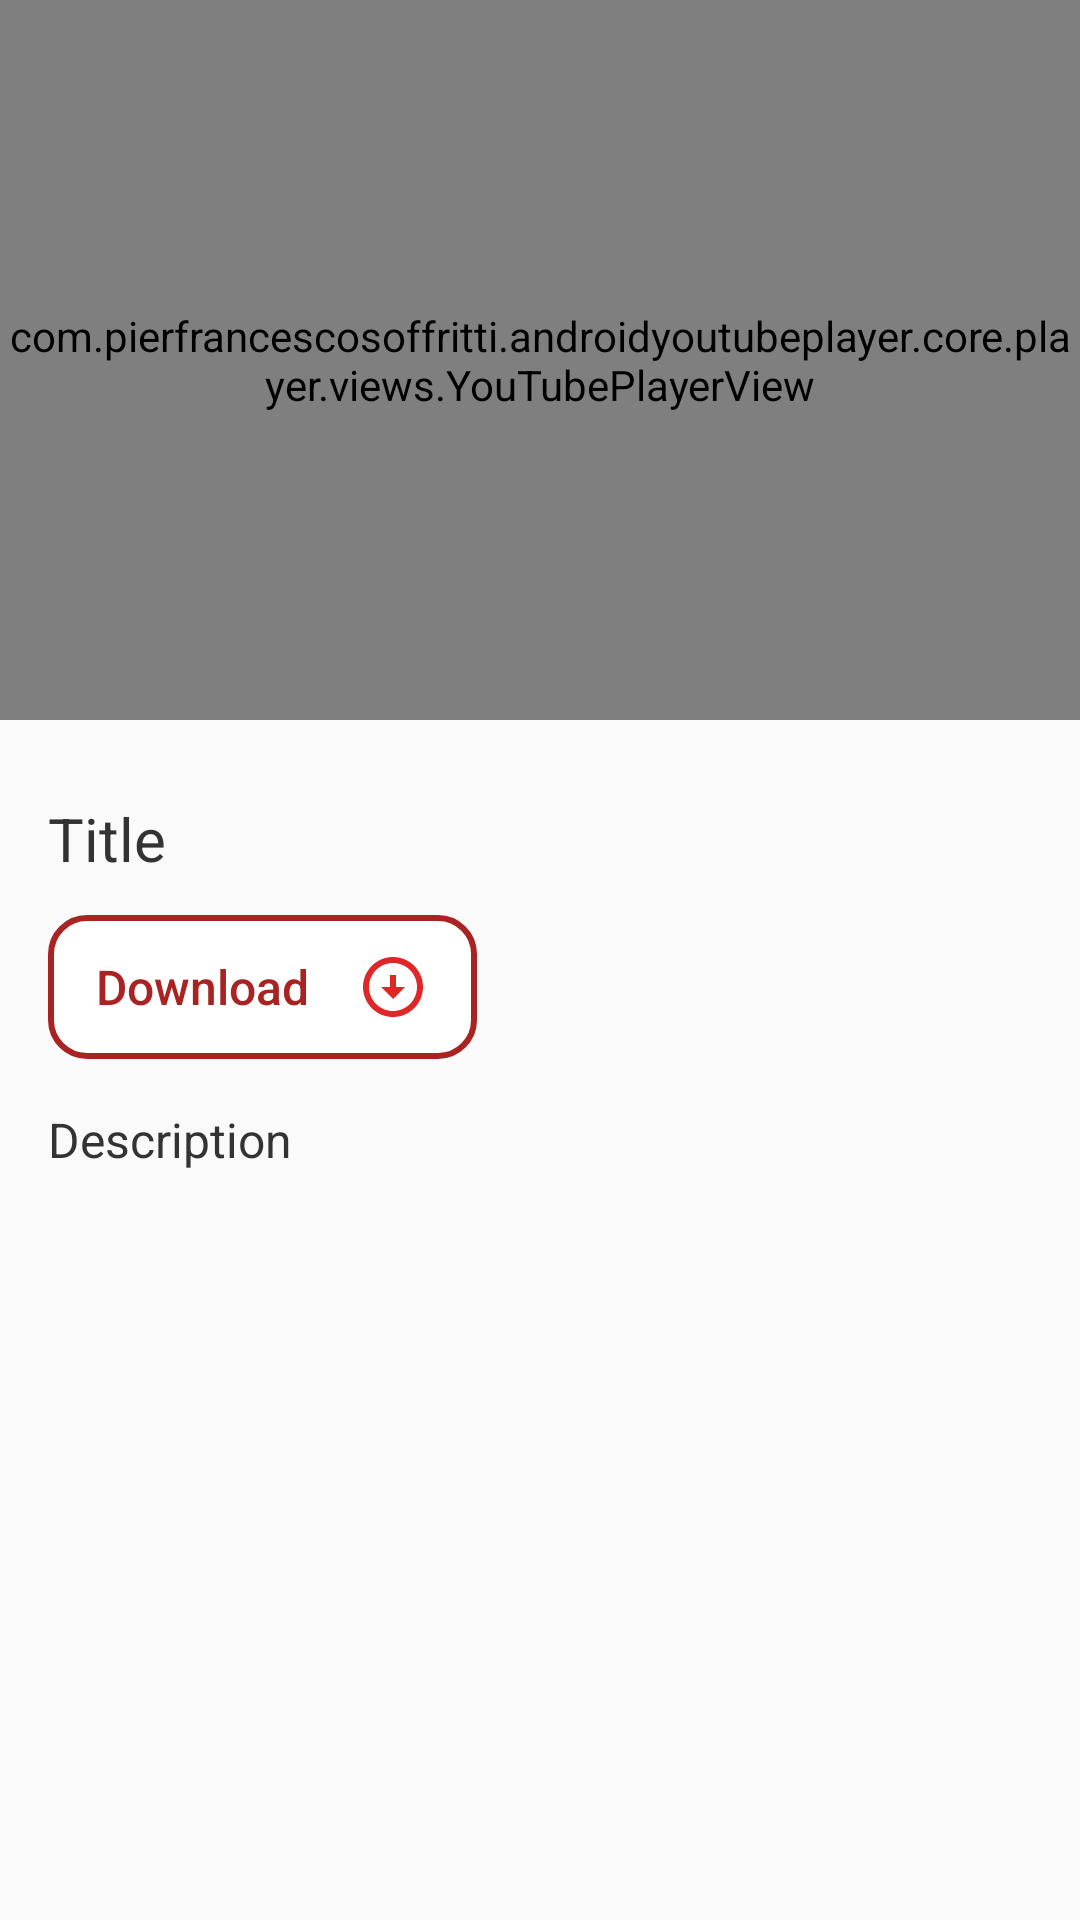

Write the Android layout XML for this screen, with the resource values it uses.
<!-- AndroidManifest.xml: application theme Theme.HomeWork3 -->
<!-- res/layout/activity_video.xml -->
<?xml version="1.0" encoding="utf-8"?>
<androidx.constraintlayout.widget.ConstraintLayout xmlns:android="http://schemas.android.com/apk/res/android"
    xmlns:app="http://schemas.android.com/apk/res-auto"
    xmlns:tools="http://schemas.android.com/tools"
    android:layout_width="match_parent"
    android:layout_height="match_parent"
    tools:context=".ui.videoActivity.VideoActivity">

    <com.pierfrancescosoffritti.androidyoutubeplayer.core.player.views.YouTubePlayerView
        android:id="@+id/youtubePlayer"
        android:layout_width="match_parent"
        android:layout_height="240dp"
        app:layout_constraintTop_toTopOf="parent"/>

    <ScrollView
        android:layout_width="match_parent"
        android:layout_height="0dp"
        app:layout_constraintTop_toBottomOf="@id/youtubePlayer"
        app:layout_constraintBottom_toBottomOf="parent">

        <androidx.constraintlayout.widget.ConstraintLayout
            android:layout_width="match_parent"
            android:layout_height="wrap_content">

            <TextView
                android:id="@+id/tvTitle"
                android:layout_width="0dp"
                android:layout_height="wrap_content"
                android:layout_marginHorizontal="16dp"
                android:layout_marginTop="26dp"
                android:text="Title"
                android:textColor="#333333"
                android:textSize="20sp"
                app:layout_constraintEnd_toEndOf="parent"
                app:layout_constraintStart_toStartOf="parent"
                app:layout_constraintTop_toTopOf="parent" />

            <Button
                android:id="@+id/btnDownload"
                android:layout_width="wrap_content"
                android:layout_height="wrap_content"
                android:layout_marginStart="16dp"
                android:layout_marginTop="12dp"
                android:background="@drawable/btn_bg"
                android:drawableEnd="@drawable/ic_baseline_arrow_circle_down_24"
                android:drawablePadding="16dp"
                android:paddingHorizontal="16dp"
                android:text="Download"
                android:textAllCaps="false"
                android:textColor="#AA2323"
                android:textSize="16sp"
                app:layout_constraintStart_toStartOf="parent"
                app:layout_constraintTop_toBottomOf="@+id/tvTitle" />

            <TextView
                android:id="@+id/tvDes"
                android:layout_width="0dp"
                android:layout_height="wrap_content"
                android:layout_marginHorizontal="16dp"
                android:layout_marginTop="16dp"
                android:text="Description"
                android:textColor="#333333"
                android:textSize="16sp"
                app:layout_constraintEnd_toEndOf="parent"
                app:layout_constraintStart_toStartOf="parent"
                app:layout_constraintTop_toBottomOf="@+id/btnDownload" />

        </androidx.constraintlayout.widget.ConstraintLayout>
    </ScrollView>

    <FrameLayout
        android:layout_width="match_parent"
        android:layout_height="match_parent">

        <include
            android:id="@+id/check_internet"
            layout="@layout/item_check_internet"
            android:visibility="gone" />
    </FrameLayout>

</androidx.constraintlayout.widget.ConstraintLayout>
<!-- res/layout/item_check_internet.xml (included above) -->
<?xml version="1.0" encoding="utf-8"?>
<androidx.constraintlayout.widget.ConstraintLayout xmlns:android="http://schemas.android.com/apk/res/android"
    xmlns:app="http://schemas.android.com/apk/res-auto"
    android:id="@+id/check_internet"
    android:layout_width="match_parent"
    android:layout_height="match_parent"
    >


    <ImageView
        android:id="@+id/img_internet"
        android:layout_width="wrap_content"
        android:layout_height="wrap_content"
        android:src="@drawable/ic_nointernet"
        app:layout_constraintTop_toTopOf="parent"
        app:layout_constraintBottom_toBottomOf="parent"
        app:layout_constraintStart_toStartOf="parent"
        app:layout_constraintEnd_toEndOf="parent"/>

    <TextView
        android:id="@+id/message_text"
        android:layout_width="wrap_content"
        android:layout_height="wrap_content"
        android:text="No Internet Connection"
        android:textSize="20sp"
        android:textColor="@color/black"
        android:layout_marginTop="12dp"
        app:layout_constraintTop_toBottomOf="@id/img_internet"
        app:layout_constraintStart_toStartOf="parent"
        app:layout_constraintEnd_toEndOf="parent"/>


    <Button
        android:id="@+id/btn_check"
        android:layout_width="match_parent"
        android:layout_height="wrap_content"
        android:text="Try again"
        app:layout_constraintBottom_toBottomOf="parent"
        app:layout_constraintStart_toStartOf="parent"
        app:layout_constraintEnd_toEndOf="parent"
        android:padding="16dp"
        android:backgroundTint="@color/red"
        android:layout_marginBottom="38dp"
        android:layout_marginStart="12dp"
        android:layout_marginEnd="12dp" />

</androidx.constraintlayout.widget.ConstraintLayout>
<!-- resources referenced by this layout -->
<resources>
  <color name="black">#CB000000</color>
  <color name="red">#FF0000</color>
  <!-- drawable btn_bg (drawable) -->
  <?xml version="1.0" encoding="utf-8"?>
  <shape xmlns:android="http://schemas.android.com/apk/res/android">
      <solid android:color="#FCFFFFFF"/>
      <corners android:radius="12dp"/>
  
      <stroke
          android:width="2dp"
          android:color="#AA2323" />
  </shape>
  <!-- drawable ic_baseline_arrow_circle_down_24 (drawable) -->
  <vector android:height="24dp" android:tint="#E02727"
      android:viewportHeight="24" android:viewportWidth="24"
      android:width="24dp" xmlns:android="http://schemas.android.com/apk/res/android">
      <path android:fillColor="@android:color/white" android:pathData="M12,4c4.41,0 8,3.59 8,8s-3.59,8 -8,8s-8,-3.59 -8,-8S7.59,4 12,4M12,2C6.48,2 2,6.48 2,12c0,5.52 4.48,10 10,10c5.52,0 10,-4.48 10,-10C22,6.48 17.52,2 12,2L12,2zM13,12l0,-4h-2l0,4H8l4,4l4,-4H13z"/>
  </vector>
  <style name="Theme.HomeWork3" parent="Theme.MaterialComponents.DayNight.DarkActionBar.Bridge">
          
          <item name="colorPrimary">@color/purple_500</item>
          <item name="colorPrimaryVariant">@color/purple_700</item>
          <item name="colorOnPrimary">@color/white</item>
          
          <item name="colorSecondary">@color/teal_200</item>
          <item name="colorSecondaryVariant">@color/teal_700</item>
          <item name="colorOnSecondary">@color/black</item>
          
          <item name="android:statusBarColor">?attr/colorPrimaryVariant</item>
          
      </style>
  <color name="purple_500">#FF6200EE</color>
  <color name="purple_700">#FF3700B3</color>
  <color name="white">#FFFFFFFF</color>
  <color name="teal_200">#FF03DAC5</color>
  <color name="teal_700">#FF018786</color>
</resources>
